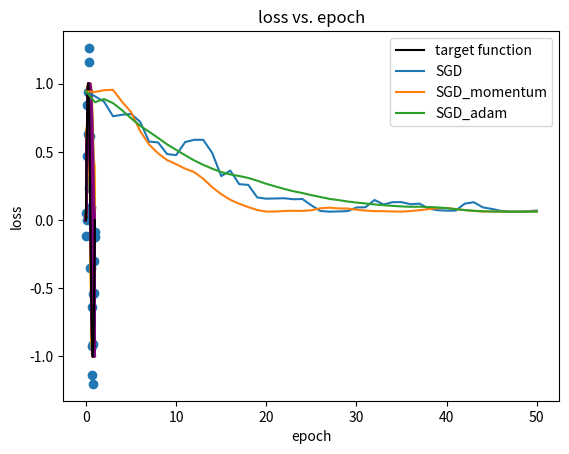

The matplotlib source for this figure:
import numpy as np
from matplotlib import pyplot as plt
import math

def create_toy_data(func, a, sample_size, std, domain=[0, 1]):
    x = np.linspace(domain[0], domain[1], sample_size)
    np.random.shuffle(x)
    y = func(a, x) + np.random.normal(scale=std, size=x.shape)
    return x, y

def sinusoidal(a,x):
    return np.sin(a * np.pi * x)

x_train, y_train = create_toy_data(sinusoidal, 2, 25, 0.25)
x_test = np.linspace(0, 1, 100)
y_test = sinusoidal(2, x_test)

#hyperparameters
a=1.0
learning_rate=0.05
iterations= 50

def graph(a,value, color):
    x=np.linspace(0, 1, 100)
    y= sinusoidal(a,x)
    plt.plot(x,y,alpha=0.2*0.9*value, color=color)
graph(a, 1, "green")

def mse(a, x, y):
    y_pred= sinusoidal(a, x)
    mse= (np.mean((y_pred-y)**2))
    return mse
mse_train= np.array([])
mse_train= np.append(mse_train, mse( a, x_train, y_train))


def SGD(a, mse_train):

    for i in range(iterations):
        index= np.random.randint(len(x_train))
        x=x_train[index]
        y=y_train[index]

        y_result= np.sin(a*np.pi*(x)) #predicted y value based on equation
        error= y_result-y

        #derivative
        a-= learning_rate * error * (a* np.pi*np.cos(a*np.pi*x))

        mse_train=np.append(mse_train, mse(a, x_train, y_train))

        value=2
        graph(a, value, "green")
        value+=5
    return mse_train

def SGD_mom(a, mse_train):
    #hyperparameter
    beta=0.75
    v= 0

    for i in range(iterations):
        index= np.random.randint(len(x_train))
        x=x_train[index]
        y=y_train[index]

        y_result= np.sin(a*np.pi*(x)) #predicted y value based on equation
        error= y_result-y

        #derivative
        v= beta *v+ (1-beta)* error * (a* np.pi*np.cos(a*np.pi*x))
        a-= learning_rate * v

        mse_train=np.append(mse_train, mse(a, x_train, y_train))

        value=2
        graph(a, value, "orange")
        value+=5

    return mse_train

def SGD_adam(a, mse_train):
    #hyperparameter
    t=0
    decay_1=0.9
    decay_2=0.999
    epsilon= 0.00000001

    m=0
    v=0

    for i in range (iterations):
        index= np.random.randint(len(x_train))
        x=x_train[index]
        y=y_train[index]

        y_result= np.sin(a*np.pi*(x)) #predicted y value based on equation
        error= y_result-y

        t+=1

        g= error * (a* np.pi*np.cos(a*np.pi*x))
        m= decay_1 * m + (1-decay_1) * g
        v= decay_2 * v + (1-decay_2) * g**2

        m_t= m / (1-decay_1**t)
        #print("m: ", m_t)
        v_t= v/ (1-decay_2**t)
        #print("v: ", v_t)

        a-= (learning_rate*m_t) / (np.sqrt(v_t)+epsilon)
        mse_train=np.append(mse_train, mse(a, x_train, y_train))

        value=2
        graph(a, value, "purple")
        value+=5

    return mse_train

mse_train_sgd= SGD(a, mse_train)
mse_train_sgd_mom= SGD_mom(a, mse_train)
mse_train_sgd_adam= SGD_adam(a, mse_train)

#target function
plt.plot(x_test, y_test, color="black", label="target function")

plt.scatter(x_train,y_train)
plt.title("Gradient Descent")
plt.legend()
plt.show()

plt.plot(range(0,iterations+1), mse_train_sgd, label="SGD")
plt.plot(range(0,iterations+1), mse_train_sgd_mom, label="SGD_momentum")
plt.plot(range(0,iterations+1), mse_train_sgd_adam, label="SGD_adam")


plt.xlabel("epoch")
plt.ylabel("loss")
plt.title("loss vs. epoch")
plt.legend()
plt.show()
